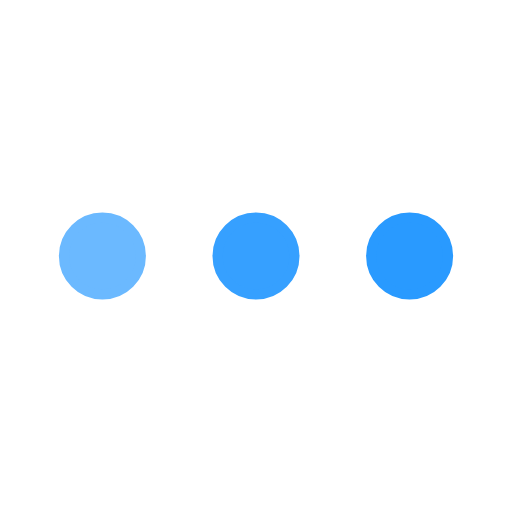
t = 0.00 s
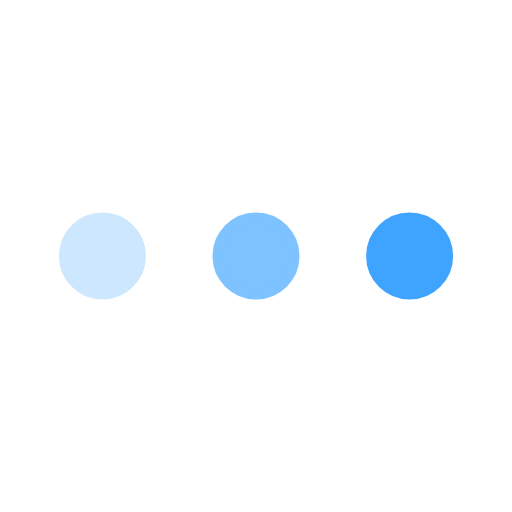
t = 0.25 s
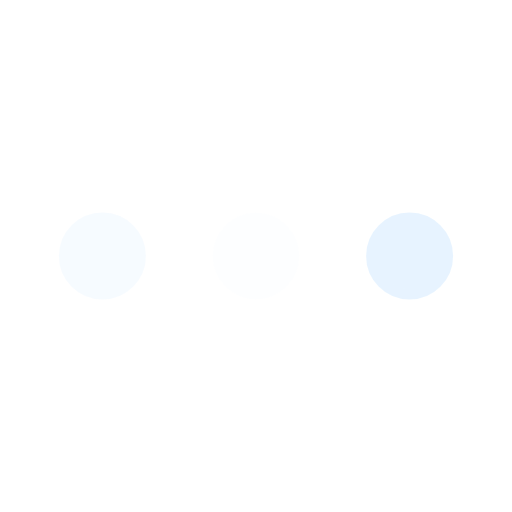
t = 0.75 s
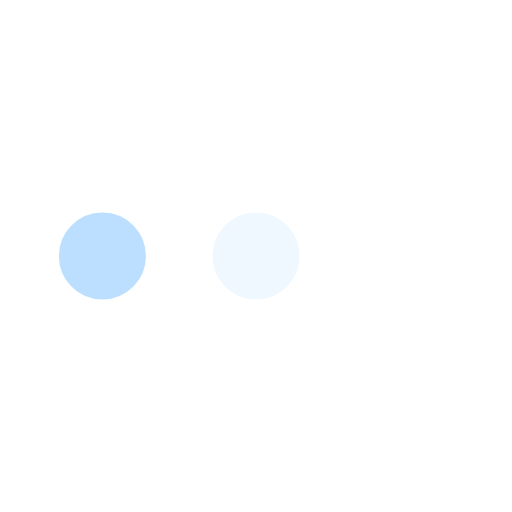
t = 1.00 s
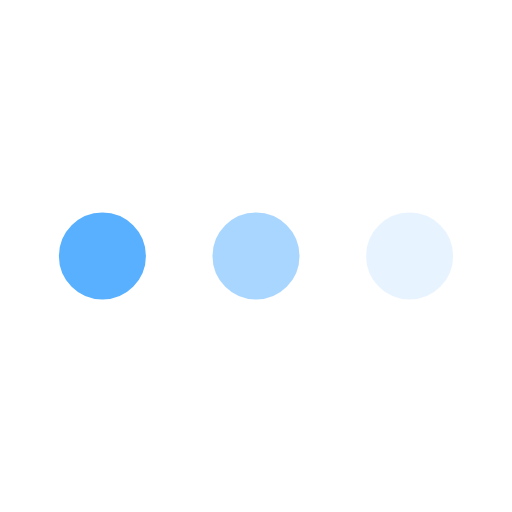
t = 1.25 s
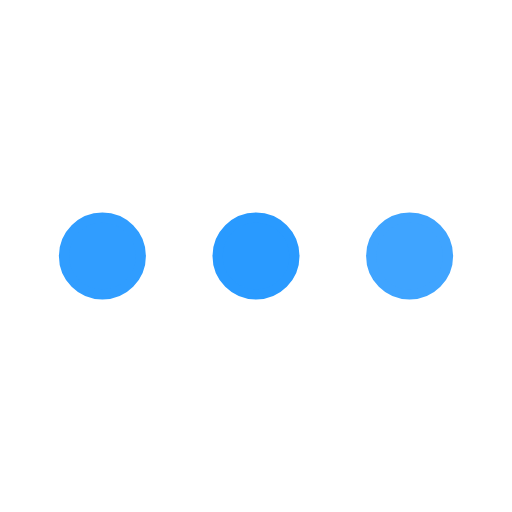
t = 1.75 s

The animated SVG that drew these frames (rendered in a browser with its animation timeline set to each time). Animation: 3 SMIL elements (animate=3); one cycle of 2.00 s, repeats indefinitely.

<svg xmlns="http://www.w3.org/2000/svg" viewBox="0 0 200 200"><circle fill="#299AFF" stroke="#299AFF" stroke-width="4" r="15" cx="40" cy="100"><animate attributeName="opacity" calcMode="spline" dur="2" values="1;0;1;" keySplines=".5 0 .5 1;.5 0 .5 1" repeatCount="indefinite" begin="-.4"></animate></circle><circle fill="#299AFF" stroke="#299AFF" stroke-width="4" r="15" cx="100" cy="100"><animate attributeName="opacity" calcMode="spline" dur="2" values="1;0;1;" keySplines=".5 0 .5 1;.5 0 .5 1" repeatCount="indefinite" begin="-.2"></animate></circle><circle fill="#299AFF" stroke="#299AFF" stroke-width="4" r="15" cx="160" cy="100"><animate attributeName="opacity" calcMode="spline" dur="2" values="1;0;1;" keySplines=".5 0 .5 1;.5 0 .5 1" repeatCount="indefinite" begin="0"></animate></circle></svg>
